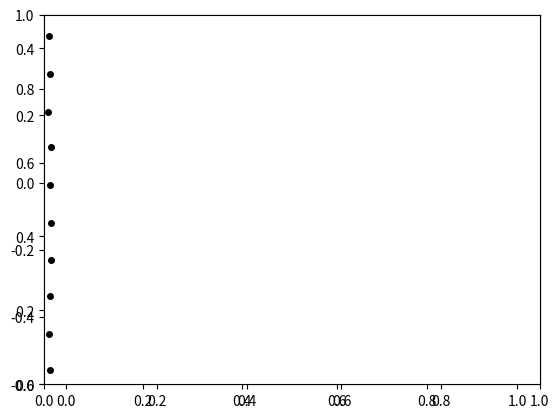

The matplotlib source for this figure: (Note: this script raises an exception after producing the figure.)
import numpy as np
import numpy.linalg as lina
import math
import matplotlib.mlab as mlab
import matplotlib.pyplot as plt
import random
SHOW=1
g = -000000 #downward acc
k = 1.38064852*(10**-23) # (m^2 kg)/(s^2 K)
limit = 1

rows = 10
N =rows*40       # number of particles
dt = .000001    # timestep
RUNTIME = 1 # seconds
num_iters = int(RUNTIME/dt)
Tr = 10 #number of dt's

velocity = 10000
spread = 5000
counter = 0

Argon = False
if Argon == True:
    epsilon = 1.65*(10**-21)
    radius = (3.4*(10**-10))*(2**(1/6)) # sigma *(2**(1/6))
    mass = .039948/(6.022*10**23) #(kg/mol)/(N_a)
else: # random
    epsilon = 1.65*(10**-21)
    radius = (.005)*(2**(1/6))
    mass = .039948/(6.022*10**23)

def Dot(a,b):
    return (a[0]*b[0])+(a[1]*b[1])
def Mag(a):
    return math.sqrt((a[0]**2)+(a[1]**2))

def sumMomentum(x): #x is particle Array
    totalPvec = [0,0]
    for i in range(len(x)):
        totalPvec = [totalPvec[0] + (x[i].m*x[i].v[0]),totalPvec[1] + (x[i].m*x[i].v[1])]
    return(Mag(totalPvec))

def particleE(x): # x is a particle
    return 0.5*x.m*(Mag(x.v)**2)

def sumEnergy(x): #x is particle Array
    totalE = 0
    for i in range(len(x)):
        totalE = totalE + particleE(x[i])
    return totalE

class particle:
    def __init__(self,m,r,u,v,x =limit*random.random(),y = limit*random.random(),active = False):
        self.m = m
        self.r = r
        self.vi = [u,v]
        self.v = [self.vi[0],self.vi[1]]
        self.a = [0,g]
        self.F = [0,0]
        self.xi = [x,y] #initial starting posistion
        self.x = [self.xi[0],self.xi[1]]
        self.active = active

    def hitwall(self,x):
        if (self.x[1]+self.r) >= x.top and self.v[1] >0: # time step must be small
            self.v[1] = -self.v[1] #elastic cols w/ wall
        if (self.x[1]-self.r) <= x.bot and self.v[1] <0:
            self.v[1] = -self.v[1]
        if (self.x[0]-self.r) <= x.lef and self.v[0] <0:
            self.v[0] = -self.v[0]
        if (self.x[0]+self.r) >= x.rig and self.v[0] >0:
            self.v[0] = -self.v[0]
    def pacmanwall(self,x):
        if (self.x[1]) >= x.top and self.v[1] >0: # time step must be small
            self.x[1] = self.x[1]-1 #elastic cols w/ wall
        if (self.x[1]) <= x.bot and self.v[1] <0:
            self.x[1] = 1+self.x[1]
        if (self.x[0]) <= x.lef and self.v[0] <0:
            self.x[0] = 1+self.x[0]
        if (self.x[0]) >= x.rig and self.v[0] >0:
            self.x[0] = self.x[0]-1
    def specificStart(self,x):
        vel = [3000,50,1000]
        if (self.x[1]) >= x.top and self.v[1] >0: # time step must be small
            self.x[0] = 0
            self.x[1] = .5*limit+(.1*random.random()-.1*random.random())
            self.v[0] = vel[0]+vel[2]*random.random()
            self.v[1] = vel[1]*random.random()-vel[1]*random.random()
        if (self.x[1]) <= x.bot and self.v[1] <0:
            self.x[0] = 0
            self.x[1] = .5*limit
            self.v[0] = vel[0]+vel[2]*random.random()
            self.v[1] = vel[1]*random.random()-vel[1]*random.random()
        if (self.x[0]) <= x.lef and self.v[0] <0:
            self.x[0] = 0
            self.x[1] = .5*limit
            self.v[0] = vel[0]+vel[2]*random.random()
            self.v[1] = vel[1]*random.random()-vel[1]*random.random()
        if (self.x[0]) >= x.rig and self.v[0] >0:
            # self.x[0] = 0
            # self.x[1] = .5*limit
            # self.v[0] = vel[0]
            # self.v[1] = vel[1]*random.random()
            self.v[0] = -self.v[0] #wall
    def waveBounds(self,x):
        if (self.x[1]) > x.top and self.v[1] >0: # time step must be small
            self.active = False
            self.x = [10,10]
            self.v = [0,0]
        if (self.x[1]) < x.bot and self.v[1] <0:
            self.active = False
            self.x = [10,10]
            self.v = [0,0]
        if (self.x[0]) < x.lef and self.v[0] <0:
            self.active = False
            self.x = [10,10]
            self.v = [0,0]
        if (self.x[0]) > x.rig and self.v[0] >0:
            self.active = False
            self.x = [10,10]
            self.v = [0,0]
            # self.v[0] = -self.v[0] #wall

    def accelerate(self):
        self.v[0] = self.v[0] + (self.a[0]*dt)
        self.v[1] = self.v[1] + (self.a[1]*dt)

    def lennardJones(self,distance,sigma,epsilon): # x is particles, return force
        return (24*epsilon*(sigma**6) *(distance**6 -(2*sigma**6)))/(distance**13) # sigma and epsilon need refinement

    def vCollision(self,x,dx):
        V = [0.5*(x.v[0]+self.v[0]),0.5*(x.v[1]+self.v[1])]# COM velocity
        g = [0.5*(self.v[0]-x.v[0]),0.5*(self.v[1]-x.v[1])]# relative velocity
        gprime = [g[0] - ((2*Dot(g,dx)*dx[0])/(Mag(dx)**2)),g[1] - ((2*Dot(g,dx)*dx[1])/(Mag(dx)**2))]
        self.v[0] = V[0] + gprime[0]
        self.v[1] = V[1] + gprime[1]
        x.v[0] = V[0] - gprime[0]
        x.v[1] = V[1] - gprime[1]

    def hitparticle(self,x,pNum): #x is particle array #maybe do range input
        for i in range(len(x)):
            if i != pNum:
                dx = [x[i].x[0] - self.x[0] , x[i].x[1] - self.x[1]]
                dv = [x[i].v[0] - self.v[0] , x[i].v[1] - self.v[1]]
                distance = math.sqrt((dx[0]**2)+(dx[1]**2))
                vDist = ((dx[0]*dv[0])+(dx[1]*dv[1]))# / distance
                if distance<(self.r + x[i].r):
    				## go if approaching each other
                    if vDist<0.:
    					## update
                        self.vCollision(x[i],dx)

    def triangleCheck(self,tri): #x is particle
        if self.x[1]-math.sqrt(((self.r**2)+(self.r*math.tan((math.pi/2)-tri.theta))**2)) < ((tri.side1[0]*self.x[0])+tri.side1[1]):
            if Dot(self.v,tri.unitn)*tri.unitn[1]<0:#/Dot(self.v,tri.unitn)*tri.unitn[1]
                self.v = self.triangleVelocity(tri)
                # print(self.x)

    def triangleVelocity(self,tri):
        vpara = [Dot(self.v,tri.unitx)*tri.unitx[0],Dot(self.v,tri.unitx)*tri.unitx[1]]
        vperp = [-Dot(self.v,tri.unitn)*tri.unitn[0],-Dot(self.v,tri.unitn)*tri.unitn[1]]
        # vpara = (self.v[0]/math.cos(tri.theta)) + (self.v[1]/math.cos(tri.theta))
        # vperp = -((self.v[0]/math.sin(tri.theta)) + (self.v[1]/math.sin(tri.theta)))
        return [vpara[0]+vperp[0],vpara[1]+vperp[1]]

    def timestep(self,box,pArray,pNum,tri,a,counter):
        if self.active == True:
            # self.accelerate()
            self.hitparticle(pArray,pNum)
            self.x[0] = self.x[0] + (self.v[0] * dt)
            self.x[1] = self.x[1] + (self.v[1] * dt)
            self.triangleCheck(tri)
            # self.hitwall(box)
            # self.pacmanwall(box)
            self.waveBounds(box)
            # self.specificStart(box)
            # print(sumMomentum(pArray))
def which_on(passiveArray):
    # x = [passiveArray.index(i) for i in passiveArray if i == True]
    return [i for i, x in enumerate(passiveArray) if x]



def addWave(pArray,a,counter):
    if counter/1. >= Tr:
        indices = which_on(queue(pArray))
        # print(indices)
        for i in range(a):
            pArray[indices[i]].x = [0,.04+int(i % a)/a]
            pArray[indices[i]].v = [pArray[indices[i]].vi[0],pArray[indices[i]].vi[1]]#pArray[indices[i]].vi
            pArray[indices[i]].active = True
        return 1 #reset count
    else:
        return 0



def queue(pArray):
    passiveArray = []
    for i in range(N):
        passiveArray.append(not pArray[i].active)
    return(passiveArray)
###########
class triangle:
    def __init__(self, pt11, pt12, pt21, pt22): # (1-2top)
        self.side1 = [(pt12-pt22)/(pt11-pt21), -((pt12-pt22)/(pt11-pt21) *(pt11))+pt12 ]   #[m,b] (y = mx+b)

        self.unitx = [pt21-pt11,pt22-pt12]
        self.magn = Mag(self.unitx)
        self.unitx = [self.unitx[0]/self.magn,self.unitx[1]/self.magn]
        self.unitn = [-self.unitx[1],self.unitx[0]]
        self.theta = math.atan(self.side1[0])


###########
class box:
    def __init__(self,top,bot,lef,rig):
        self.top = top
        self.bot = bot
        self.lef = lef
        self.rig = rig

#####################
box1 = box(limit,0,0,limit)
triangle1 = triangle(.55*limit,0*limit,1*limit,.45*limit)
# print(triangle1.side1)

prtcls = []
# nums = []
# for i in range(N):
#     prtcls.append(particle(mass,radius*1,limit*1000*random.random()*(-1)**random.randint(0,10),limit*500*random.random()*(-1)**random.randint(0,10),limit*random.random(),limit*random.random()))

## starting point
b = int(N/rows)
a  = int(N/b)
for i in range(a):
    for j in range(b):
        if j == 0:
            acti = True
        else:
            acti = False
        prtcls.append(particle(m = mass,r = radius*1,u = velocity+spread*random.random()-spread*random.random(),v = spread*random.random()-spread*random.random(),x = 0 - (100*j),y = .04+int(i % a)/a, active = acti))
        # nums.append(j+(i*b))



plt.plot([triangle1.side1[1],triangle1.side1[0]+triangle1.side1[1]],'k')

if SHOW:
    fig = plt.figure(1, figsize=(5,5))
    ax = fig.add_subplot(111)
    datax = []
    datay = []
    for i in range(N):
        datax.append(prtcls[i].x[0])
        datay.append(prtcls[i].x[1])
    line1, = ax.plot(datax, datay, 'ko',markersize=4)
    # plt.show()
    for time in range(num_iters):
        for i in range(N):
            prtcls[i].timestep(box1,prtcls,i,triangle1,a,counter)
            datax[i]= (prtcls[i].x[0])
            datay[i]= (prtcls[i].x[1])
        reset = addWave(prtcls,a,counter)
        if reset == True:
            counter = 0
        counter = counter +1
        # print(sumEnergy(prtcls))
        line1.set_xdata(datax)
        line1.set_ydata(datay)
        # plt.hold

        plt.axis([0, limit, 0, limit], aspect=1.)
        fig.canvas.draw()
        plt.pause(0.000000001)
        fig.canvas.flush_events()
####ax = plt.axes([.1,.1,.8,.8], aspect=1.)plt.figure(1, figsize=(5,5))

if abs(SHOW-1):
    plt.ion()
    Vdistr = []
    fig = plt.figure()
    num_bins = 400
    for time in range(num_iters):
        for i in range(N):
            prtcls[i].timestep(box1,prtcls,i)
            Vdistr.append(prtcls[i].v[0])
        plt.clf()
        n, bins, patches = plt.hist(Vdistr, num_bins, facecolor='blue', alpha=1)
        plt.show()
        plt.pause(.000000001)
